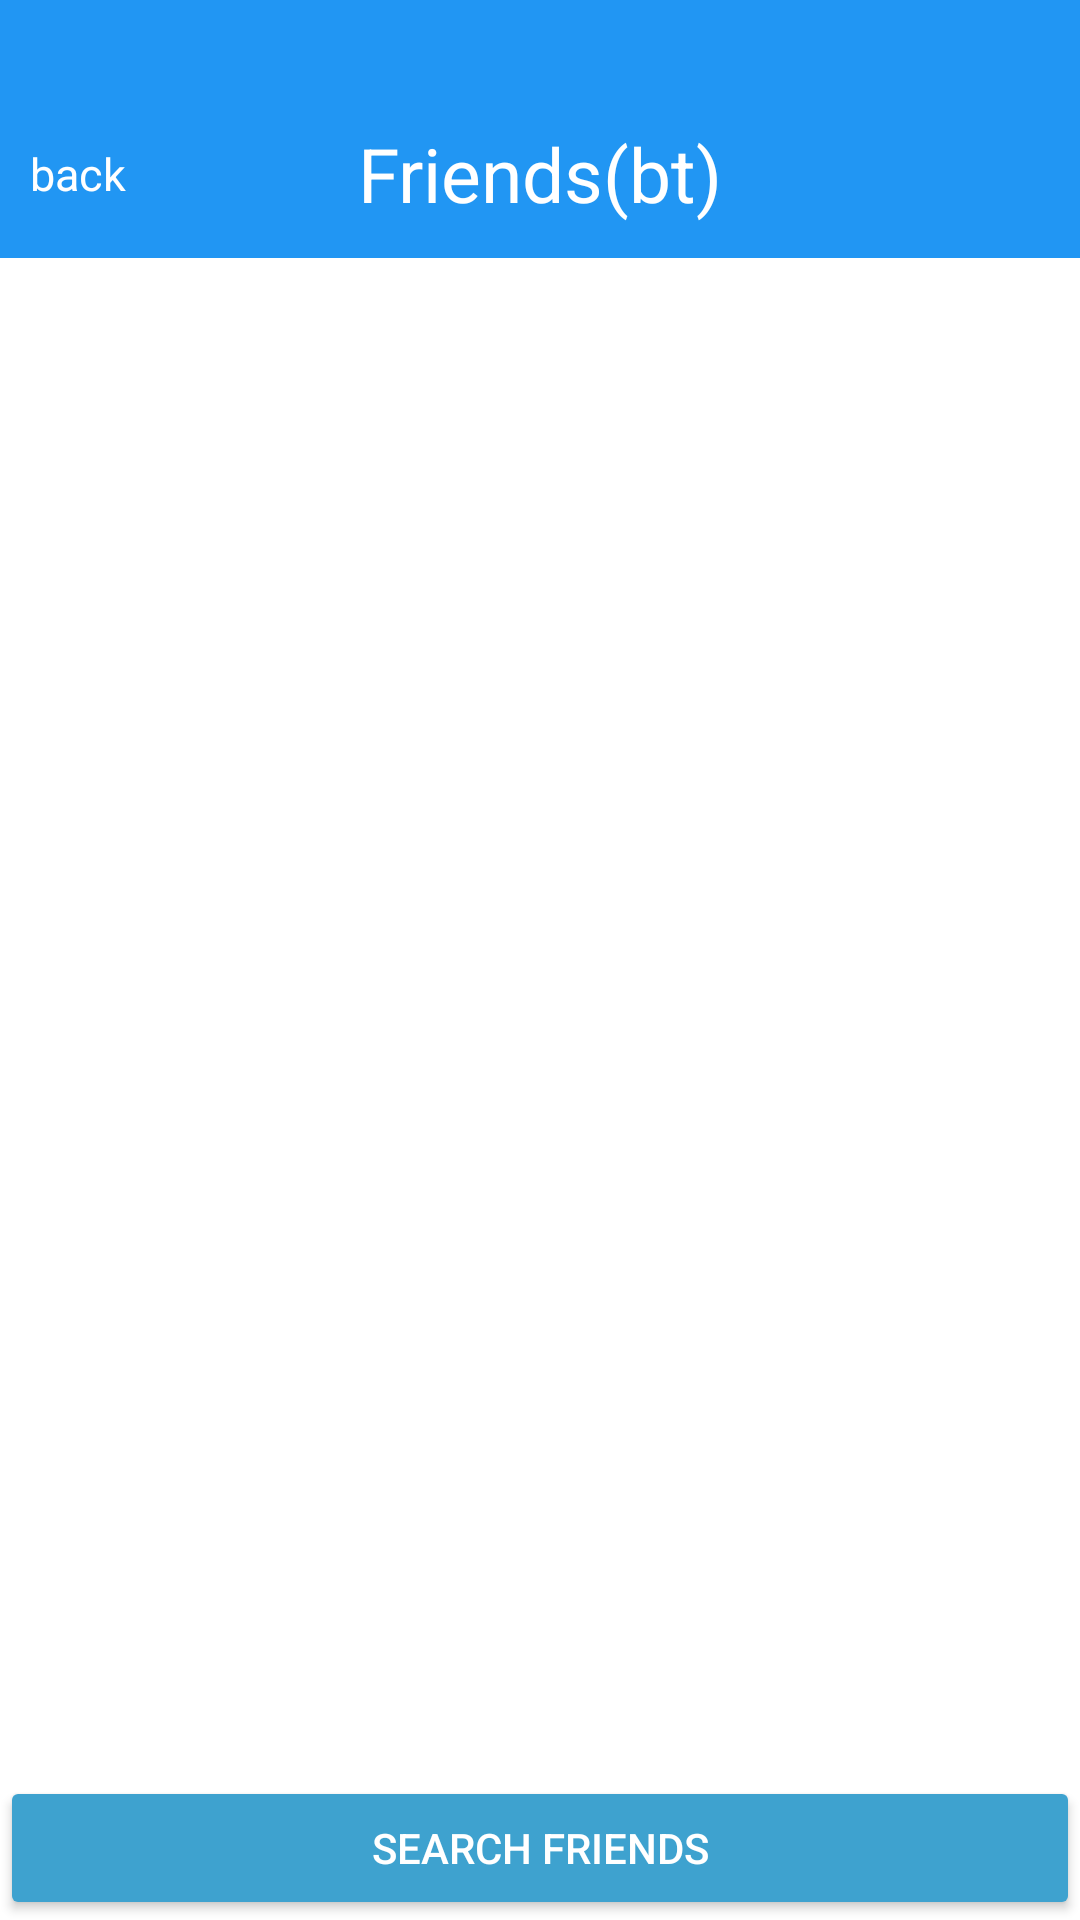

Here is an Android app screen rendered from its layout file. Give the layout XML and the strings, colors and styles it references.
<!-- AndroidManifest.xml: application theme Theme.DeviceSearch -->
<!-- res/layout/device_list.xml -->
<?xml version="1.0" encoding="utf-8"?>
<LinearLayout xmlns:android="http://schemas.android.com/apk/res/android"
    android:orientation="vertical"
    android:layout_width="match_parent"
    android:layout_height="match_parent">

    <LinearLayout
        android:layout_width="match_parent"
        android:layout_height="30dp"
        android:background="@color/main"/>

    <RelativeLayout
        android:id="@+id/home_title"
        android:layout_width="match_parent"
        android:layout_height="56dp"
        android:background="@color/main"
        android:orientation="horizontal">


        <TextView
            android:id="@+id/tv_name"
            android:layout_width="match_parent"
            android:layout_height="wrap_content"
            android:layout_centerVertical="true"
            android:gravity="center"
            android:text="Friends(bt)"
            android:textColor="@color/white"
            android:textSize="25sp" />


        <TextView
            android:id="@+id/tv_back"
            android:layout_width="wrap_content"
            android:layout_height="wrap_content"
            android:layout_centerVertical="true"
            android:layout_marginLeft="10dp"
            android:text="back"
            android:textColor="@color/white"
            android:textSize="15sp" />


    </RelativeLayout>


    <TextView android:id="@+id/title_paired_devices"
        android:layout_width="match_parent"
        android:layout_height="wrap_content"
        android:text="@string/title_paired_devices"
        android:visibility="gone"
        android:background="#666"
        android:textColor="#fff"
        android:paddingLeft="5dp" />
    <ListView android:id="@+id/paired_devices"
        android:layout_width="match_parent"
        android:layout_height="300dp" />
    <TextView android:id="@+id/title_new_devices"
        android:layout_width="match_parent"
        android:layout_height="wrap_content"
        android:text="@string/title_other_devices"
        android:visibility="gone"
        android:background="#666"
        android:textColor="#fff"
        android:paddingLeft="5dp" />
    
    <ListView android:id="@+id/new_devices"
        android:layout_width="match_parent"
        android:layout_height="wrap_content"
        android:layout_weight="2" />
    <Button android:id="@+id/button_scan"
        android:layout_width="match_parent"
        android:layout_height="wrap_content"
        android:backgroundTint="@color/assistant"
        android:textColor="@color/white"
        android:text="@string/button_scan" />
</LinearLayout>
<!-- resources referenced by this layout -->
<resources>
  <color name="assistant">#3EA2CF</color>
  <color name="main">#2196F3</color>
  <color name="white">#FFFFFFFF</color>
  <string name="button_scan">Search friends</string>
  <string name="title_other_devices">Other connectable friends</string>
  <string name="title_paired_devices">Paired friends</string>
  <style name="Theme.DeviceSearch" parent="Theme.MaterialComponents.DayNight.NoActionBar">
          
          <item name="colorPrimary">@color/purple_500</item>
          <item name="colorPrimaryVariant">@color/purple_700</item>
          <item name="colorOnPrimary">@color/white</item>
          
          <item name="colorSecondary">@color/teal_200</item>
          <item name="colorSecondaryVariant">@color/teal_700</item>
          <item name="colorOnSecondary">@color/black</item>
          
          <item name="android:statusBarColor" tools:targetApi="l">?attr/colorPrimaryVariant</item>
          
      </style>
  <color name="purple_500">#FF6200EE</color>
  <color name="purple_700">#FF3700B3</color>
  <color name="teal_200">#FF03DAC5</color>
  <color name="teal_700">#FF018786</color>
  <color name="black">#FF000000</color>
</resources>
